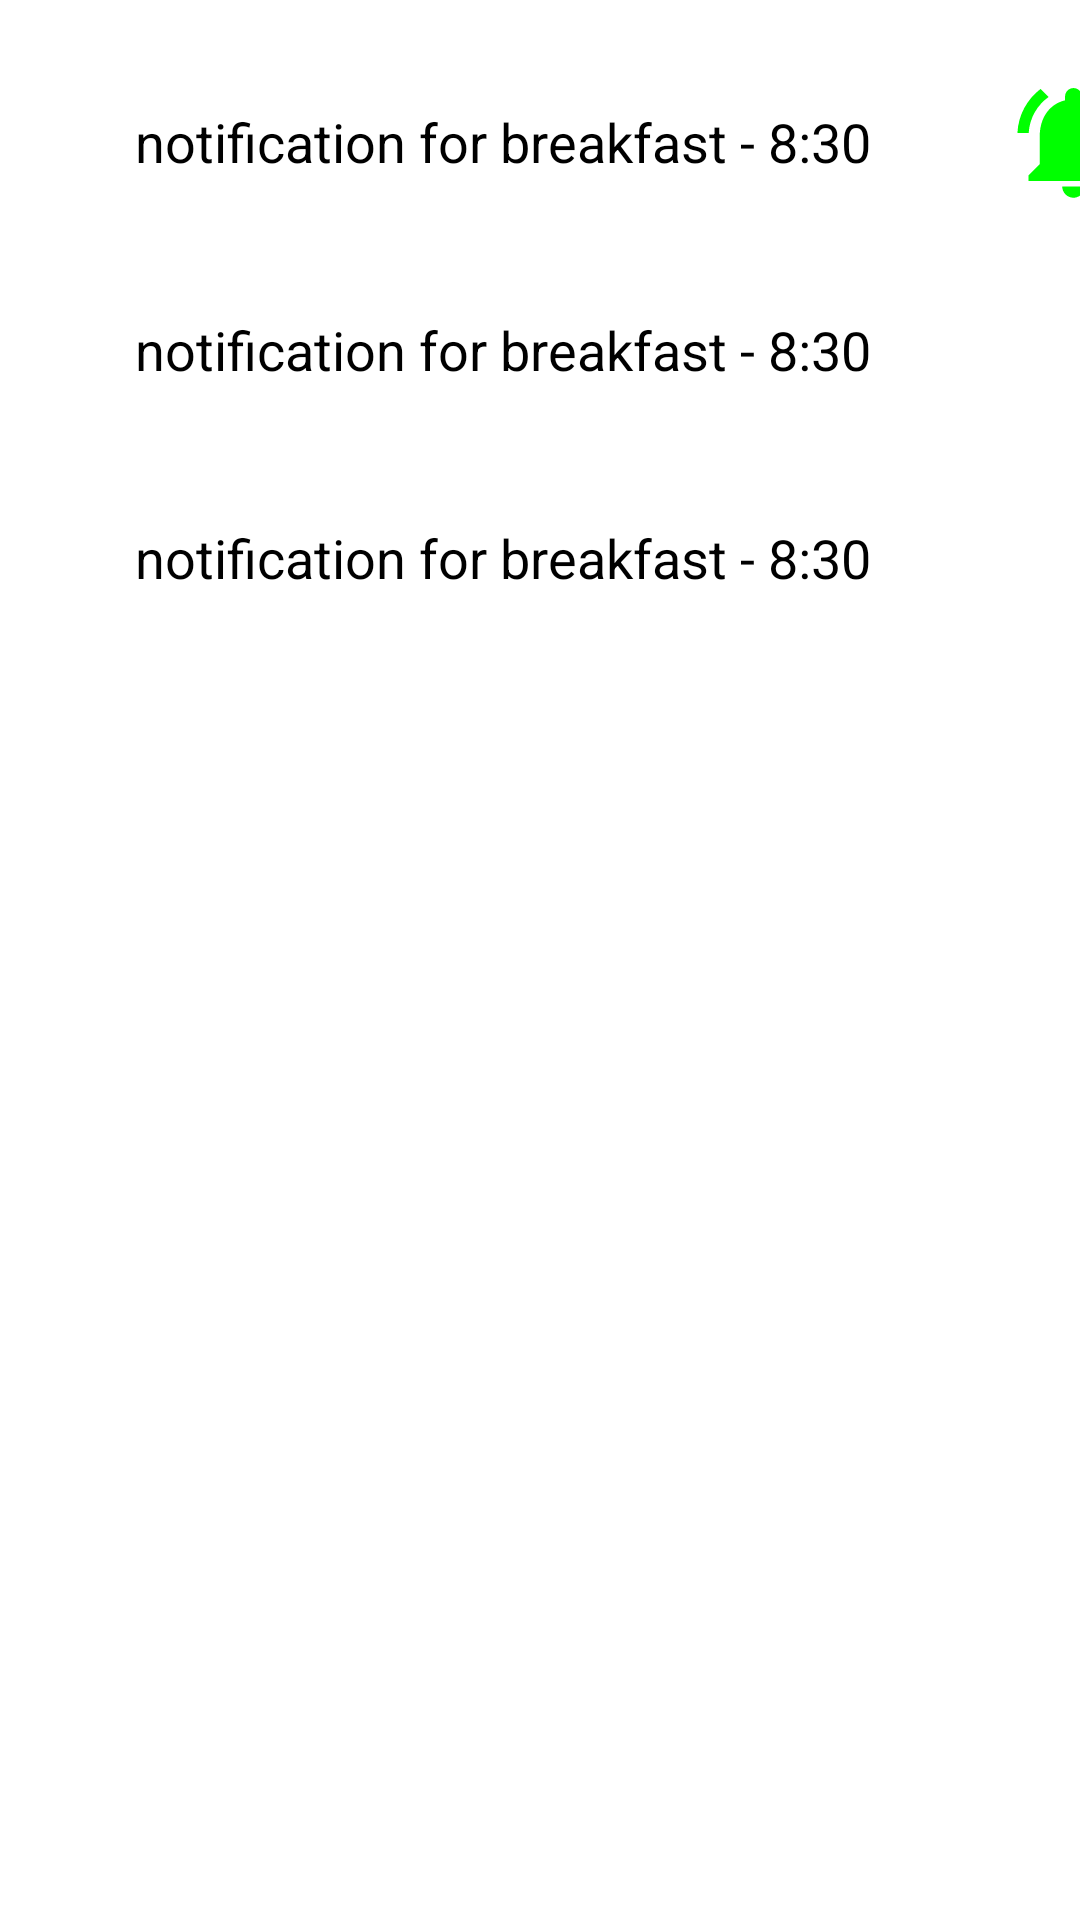

This screen was rendered from an Android layout file. Write that file and the resources it references.
<!-- AndroidManifest.xml: application theme Theme.VoiceTest -->
<!-- res/layout/fragment_get.xml -->
<?xml version="1.0" encoding="utf-8"?>
<androidx.constraintlayout.widget.ConstraintLayout xmlns:android="http://schemas.android.com/apk/res/android"
    xmlns:tools="http://schemas.android.com/tools"
    android:layout_width="match_parent"
    android:layout_height="match_parent"
    xmlns:app="http://schemas.android.com/apk/res-auto"
    tools:context=".ui.GetFragment">

    <TextView
        android:id="@+id/text"
        android:layout_width="wrap_content"
        android:layout_height="wrap_content"
        android:layout_marginTop="25dp"
        android:padding="10dp"
        android:textSize="18dp"
        android:layout_marginHorizontal="35dp"
        android:textColor="@color/black"
        android:text="notification for breakfast - 8:30"
        app:layout_constraintTop_toTopOf="parent"
        app:layout_constraintStart_toStartOf="parent"
        />

    <ImageButton
        android:id="@+id/btn_push"
        android:layout_width="45dp"
        android:layout_height="45dp"
        android:layout_marginHorizontal="35dp"
        android:elevation="10dp"
        android:padding="15dp"
        android:background="@drawable/notification"
        app:layout_constraintTop_toTopOf="@id/text"
        app:layout_constraintBottom_toBottomOf="@id/text"
        app:layout_constraintStart_toEndOf="@id/text"/>


    <TextView
        android:id="@+id/textOne"
        android:layout_width="wrap_content"
        android:layout_height="wrap_content"
        android:layout_marginTop="25dp"
        android:padding="10dp"
        android:textSize="18dp"
        android:layout_marginHorizontal="35dp"
        android:textColor="@color/black"
        android:text="notification for breakfast - 8:30"
        app:layout_constraintTop_toBottomOf="@id/text"
        app:layout_constraintStart_toStartOf="parent"
        />

    <TextView
        android:id="@+id/textTwo"
        android:layout_width="wrap_content"
        android:layout_height="wrap_content"
        android:layout_marginTop="25dp"
        android:padding="10dp"
        android:textSize="18dp"
        android:layout_marginHorizontal="35dp"
        android:textColor="@color/black"
        android:text="notification for breakfast - 8:30"
        app:layout_constraintTop_toBottomOf="@id/textOne"
        app:layout_constraintStart_toStartOf="parent"
        />


</androidx.constraintlayout.widget.ConstraintLayout>
<!-- resources referenced by this layout -->
<resources>
  <color name="black">#FF000000</color>
  <!-- drawable notification (drawable) -->
  <vector android:height="24dp" android:tint="#00FF00"
      android:viewportHeight="24" android:viewportWidth="24"
      android:width="24dp" xmlns:android="http://schemas.android.com/apk/res/android">
      <path android:fillColor="@android:color/white" android:pathData="M7.58,4.08L6.15,2.65C3.75,4.48 2.17,7.3 2.03,10.5h2c0.15,-2.65 1.51,-4.97 3.55,-6.42zM19.97,10.5h2c-0.15,-3.2 -1.73,-6.02 -4.12,-7.85l-1.42,1.43c2.02,1.45 3.39,3.77 3.54,6.42zM18,11c0,-3.07 -1.64,-5.64 -4.5,-6.32L13.5,4c0,-0.83 -0.67,-1.5 -1.5,-1.5s-1.5,0.67 -1.5,1.5v0.68C7.63,5.36 6,7.92 6,11v5l-2,2v1h16v-1l-2,-2v-5zM12,22c0.14,0 0.27,-0.01 0.4,-0.04 0.65,-0.14 1.18,-0.58 1.44,-1.18 0.1,-0.24 0.15,-0.5 0.15,-0.78h-4c0.01,1.1 0.9,2 2.01,2z"/>
  </vector>
  <style name="Theme.VoiceTest" parent="Theme.MaterialComponents.DayNight.DarkActionBar">
          
          <item name="colorPrimary">@color/purple_500</item>
          <item name="colorPrimaryVariant">@color/purple_700</item>
          <item name="colorOnPrimary">@color/white</item>
          
          <item name="colorSecondary">@color/teal_200</item>
          <item name="colorSecondaryVariant">@color/teal_700</item>
          <item name="colorOnSecondary">@color/black</item>
          
          <item name="android:statusBarColor">?attr/colorPrimaryVariant</item>
          
      </style>
  <color name="purple_500">#FF6200EE</color>
  <color name="purple_700">#FF3700B3</color>
  <color name="white">#FFFFFFFF</color>
  <color name="teal_200">#FF03DAC5</color>
  <color name="teal_700">#FF018786</color>
</resources>
